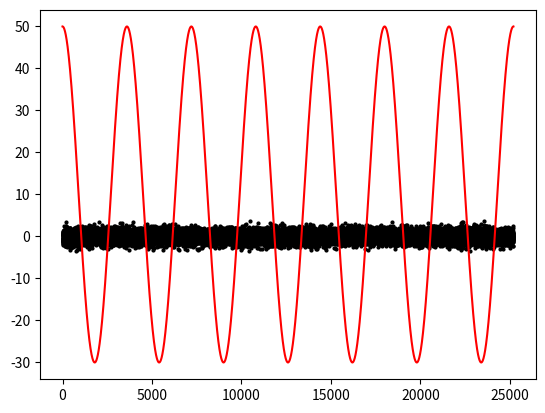

Write the Python code that produced this figure. (Note: this script raises an exception after producing the figure.)
#python2.7
"""

    - create  temperature profile that follows:

        T_i = f_Tm + A cos( 2pi/w * t - phi)

        with some Gaussian error
"""
import numpy as np
from matplotlib import pyplot as plt
import os
#=======================================================================================
#                       fct definitions
#=======================================================================================
def fct_T ( t, Tm, A):
    return Tm + A*np.cos( (2*np.pi)/w * t )
np.random.seed(123456)
#=======================================================================================
#                       params
#=======================================================================================
dir_out = "./"
file_out = 'Hw4_1_fixed.png'
N     = np.array(1000)
f_Tm  =  10 # mean T in C
f_dA  =  40  # in degree C
w     =  3600
## noise / error
f_sigma = 15.2



#=======================================================================================
#                       create synthetic data
#=======================================================================================
a_t = np.linspace( 0, 7*w, 15000) # convert to martian days

a_T = fct_T( a_t, f_Tm, f_dA)
# add some noise
a_T_noise = np.random.randn(N* int(f_sigma))

#=======================================================================================
#                       save to file
#=======================================================================================
fig_ax = plt.subplot()
plt.plot( a_t, a_T_noise, "ko", ms = 2)
plt.plot( a_t, a_T, "r-", lw = 1.5)

# save this figure as .png


os.chdir (dir_out)
plt.savefig("fig_ax", dpi=None, facecolor='w', edgecolor='w',
        orientation='portrait', papertype=None, format="PNG",
        transparent=False, bbox_inches=None, pad_inches=0.1,
        frameon=None, metadata=None)
plt.show()

